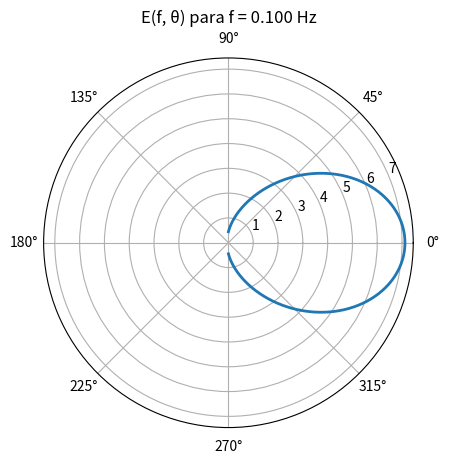

Python code for this plot:
import numpy as np
import matplotlib.pyplot as plt
from scipy.special import gamma


def jonswap_normalizado(f, Hs_desejado, Tp, gamma):
    g = 9.81
    fp = 1.0 / Tp

    sigma_j = np.where(f <= fp, 0.07, 0.09)

    alpha_temp = 1.0
    # espectro
    E_pm = alpha_temp*((g**2)/(((2*np.pi)**4)*f**5))*np.exp((-5/4)*((fp/f)**4))
    r = np.exp(-((f-fp)**2)/(2*(sigma_j**2)*(fp**2)))
    E_temp = E_pm*(gamma**r)

    m0_inicial = np.trapezoid(E_temp, x=f)

    m0_alvo = (Hs_desejado / 4.0) ** 2

    E_normalizado = E_temp * (m0_alvo / m0_inicial)

    return E_normalizado


def normalizacao(s):
    return gamma(s + 1) / (2 * np.sqrt(np.pi) * gamma(s + 0.5))


def espalhamento(theta, s, theta0):
    A = normalizacao(s)
    D = A * np.cos((theta - theta0) / 2)**(2*s)
    return D



theta = np.linspace(0, 2*np.pi, 1000)

theta0 = 0
valores_s = [1, 4, 10, 25]


f = np.linspace(0.02, 0.30, 200)

Hs = 2.5
Tp = 10
gamma_j = 3.3

E = jonswap_normalizado(f, Hs, Tp, gamma_j)

# frequência de pico
indice_pico = np.argmax(E)
fp = f[indice_pico]

# valor do espectro na frequência de pico
E_fp = E[indice_pico]


# frequência de pico
indice_pico = np.argmax(E)
fp = f[indice_pico]
E_fp = E[indice_pico]

# intervalo angular
theta = np.linspace(-np.pi/2, np.pi/2, 500)

# espalhamento
s = 4
theta0 = 0

D = espalhamento(theta, s, theta0)

# espectro direcional
E_direcional = E_fp * D

# gráfico
fig, ax = plt.subplots(subplot_kw={'projection': 'polar'})

ax.plot(theta, E_direcional, linewidth=2)

ax.set_title(f'E(f, θ) para f = {fp:.3f} Hz')

plt.show()
